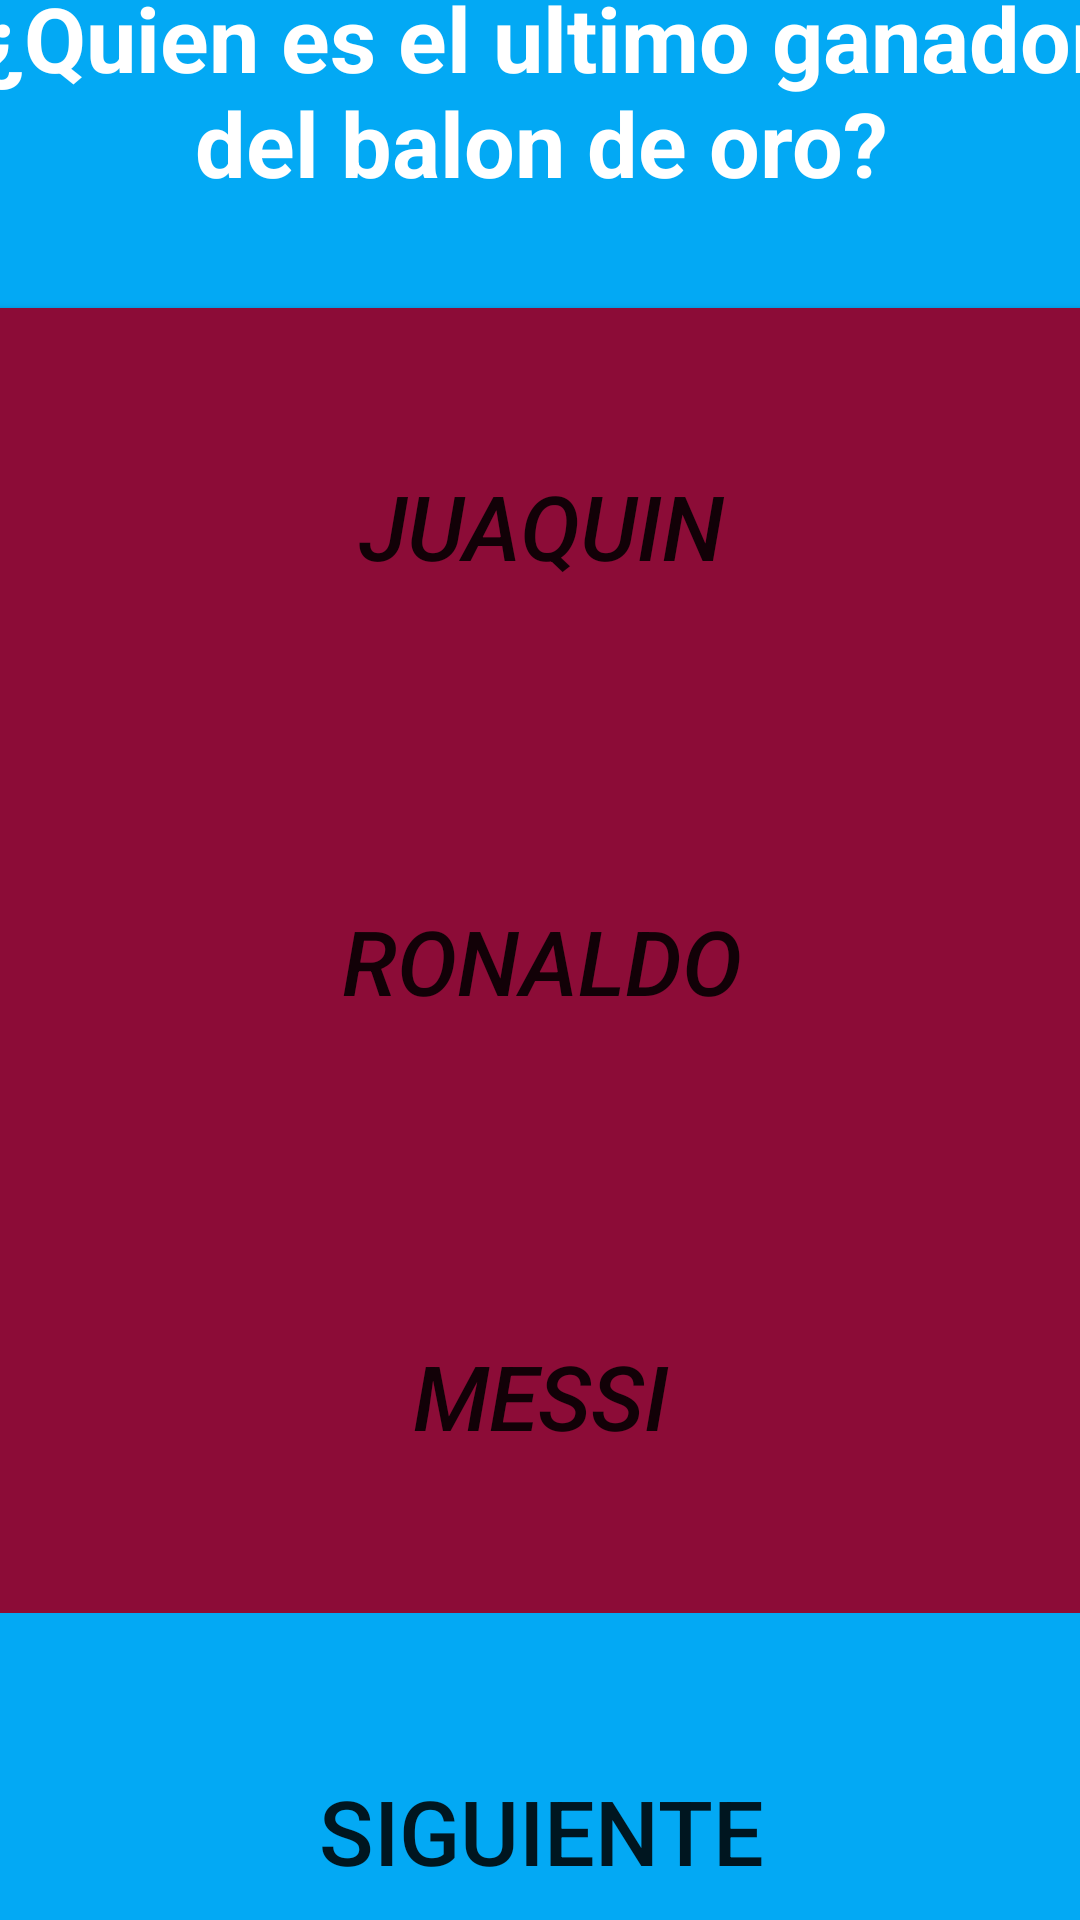

Reconstruct the res/layout file that produces this screen, plus the resources it refers to.
<!-- AndroidManifest.xml: application theme AppTheme -->
<!-- res/layout/deportes1.xml -->
<?xml version="1.0" encoding="utf-8"?>
<androidx.constraintlayout.widget.ConstraintLayout xmlns:android="http://schemas.android.com/apk/res/android"
    xmlns:app="http://schemas.android.com/apk/res-auto"
    xmlns:tools="http://schemas.android.com/tools"
    android:layout_width="match_parent"
    android:layout_height="match_parent">

    <TextView
        android:id="@+id/text"
        android:layout_width="409dp"
        android:layout_height="145dp"
        android:background="#03A9F4"
        android:gravity="center"
        android:text="¿Quien es el ultimo ganador del balon de oro?"
        android:textColor="#FFFFFF"
        android:textSize="30sp"
        app:layout_constraintBottom_toTopOf="@+id/botton2"
        app:layout_constraintEnd_toEndOf="parent"
        app:layout_constraintHorizontal_bias="0.5"
        app:layout_constraintStart_toStartOf="parent"
        android:textStyle="bold"
        app:layout_constraintTop_toTopOf="parent" />

    <Button
        android:id="@+id/botton3"
        android:layout_width="409dp"
        android:layout_height="145dp"
        android:background="#8C0C37"
        android:text="Ronaldo"
        android:textSize="30sp"
        android:textStyle="italic"
        app:layout_constraintBottom_toTopOf="@+id/botoncorrecto"
        app:layout_constraintEnd_toEndOf="parent"
        app:layout_constraintHorizontal_bias="0.5"
        app:layout_constraintStart_toStartOf="parent"
        app:layout_constraintTop_toBottomOf="@+id/botton2" />

    <Button
        android:id="@+id/exit"
        android:layout_width="409dp"
        android:layout_height="145dp"
        android:background="#03A9F4"
        android:text="SIGUIENTE"
        android:textSize="30sp"
        app:layout_constraintBottom_toBottomOf="parent"
        app:layout_constraintEnd_toEndOf="parent"
        app:layout_constraintHorizontal_bias="0.5"
        app:layout_constraintStart_toStartOf="parent"
        app:layout_constraintTop_toBottomOf="@+id/botoncorrecto" />

    <Button
        android:id="@+id/botton2"
        android:layout_width="409dp"
        android:layout_height="145dp"
        android:background="#8C0C37"
        android:text="Juaquin"
        android:textSize="30sp"
        android:textStyle="italic"
        app:layout_constraintBottom_toTopOf="@+id/botton3"
        app:layout_constraintEnd_toEndOf="parent"
        app:layout_constraintHorizontal_bias="0.5"
        app:layout_constraintStart_toStartOf="parent"
        app:layout_constraintTop_toBottomOf="@+id/text" />

    <Button
        android:id="@+id/botoncorrecto"
        android:layout_width="409dp"
        android:layout_height="145dp"
        android:background="#8C0C37"
        android:text="Messi"
        android:textSize="30sp"
        android:textStyle="italic"
        app:layout_constraintBottom_toTopOf="@+id/exit"
        app:layout_constraintEnd_toEndOf="parent"
        app:layout_constraintHorizontal_bias="0.5"
        app:layout_constraintStart_toStartOf="parent"
        app:layout_constraintTop_toBottomOf="@+id/botton3" />

</androidx.constraintlayout.widget.ConstraintLayout>
<!-- resources referenced by this layout -->
<resources>
  <style name="AppTheme" parent="Theme.AppCompat.Light.NoActionBar">
              
              <item name="colorPrimary">@color/colorPrimary</item>
              <item name="colorPrimaryDark">@color/colorPrimaryDark</item>
              <item name="colorAccent">@color/colorAccent</item>
          </style>
  <!-- not gathered from this repository: default colours our renderer supplied (Android Studio template values) -->
  <color name="colorPrimary">#FF6200EE</color>
  <color name="colorPrimaryDark">#FF3700B3</color>
  <color name="colorAccent">#FF03DAC5</color>
</resources>
